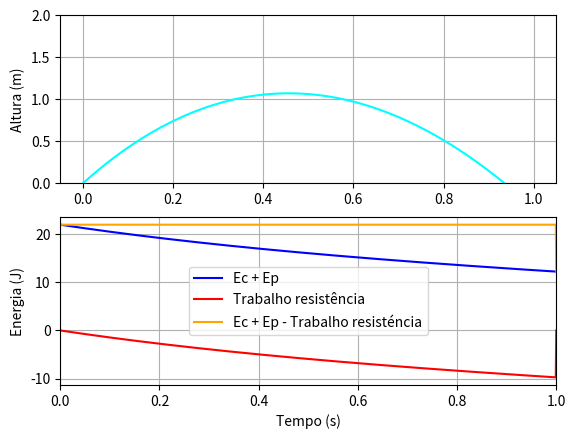

The matplotlib source for this figure:
import numpy as np
import matplotlib.pyplot as plt

vi = 100/3.6
teta = np.radians(10)
g = 9.8
t0 = 0
tf = 1
dt = 0.001
n = int((tf-t0)/dt)
t = np.linspace(t0, tf, n)
vt = 100/3.6
m = 0.057

x = np.empty(n)
y = np.empty(n)
x[0] = 0
y[0] = 0

vx = np.empty(n)
vy = np.empty(n)
vx[0] = vi * np.cos(teta)
vy[0] = vi * np.sin(teta)

ax = np.empty(n)
ay = np.empty(n)
ax[0] = 0
ay[0] = -g

v = np.empty(n)
v[0] = vi

Em = np.empty(n)


d = g/vt**2

FresX = np.zeros(n)
FresY = np.zeros(n)
Fres = np.zeros(n)
integralX = np.zeros(n)
integralY = np.zeros(n)
integral = np.zeros(n)

for i in range(n-1):
    v[i] = np.sqrt(vx[i]**2 + vy[i]**2)
    ax[i] = -d*vx[i]*abs(v[i])
    ay[i] = -d*abs(v[i])*vy[i]-g

    vy[i+1] = vy[i] + ay[i]*dt
    vx[i+1] = vx[i] + ax[i]*dt

    y[i+1] = y[i] + vy[i] * dt
    x[i+1] = x[i] + vx[i] * dt

    Em[i] = 0.5*m*v[i]**2 + m*g*y[i]

    FresX[i] = m*-d*v[i]*vx[i]
    FresY[i] = m*-d*v[i]*vy[i]
    Fres[i] = FresX[i] + FresY[i]

    integralX[i] = dt*((FresX[0]*vx[0] + FresX[i]*vx[i])
                       * 0.5 + np.sum(FresX[1:i]*vx[1:i]))
    integralY[i] = dt*((FresY[0]*vy[0] + FresY[i]*vy[i])
                       * 0.5 + np.sum(FresY[1:i]*vy[1:i]))
    integral[i] = integralX[i]+integralY[i]


v[n-1] = np.sqrt(vx[n-1]**2 + vy[n-1]**2)
Em[n-1] = 0.5*m*v[n-1]**2 + m*g*y[n-1]


tr = Em - integral

print(np.ceil(integral[round(0)]), "J")
print(round(integral[round(0.4/dt)], 3), "J")
print(round(integral[round(0.8/dt)], 3), "J")

plt.subplot(2, 1, 1)
plt.plot(t, y, color="cyan", label="Y")
plt.ylabel("Altura (m)")
plt.ylim(0, 2)
plt.grid()

plt.subplot(2, 1, 2)
plt.plot(t, Em, color="blue", label="Ec + Ep")
plt.plot(t, integral, color="red", label="Trabalho resistência")
plt.plot(t, tr, color="orange", label="Ec + Ep - Trabalho resisténcia")
plt.ylabel("Energia (J)")
plt.xlabel("Tempo (s)")
plt.xlim(0, 1)

plt.grid()
plt.legend()

plt.show()